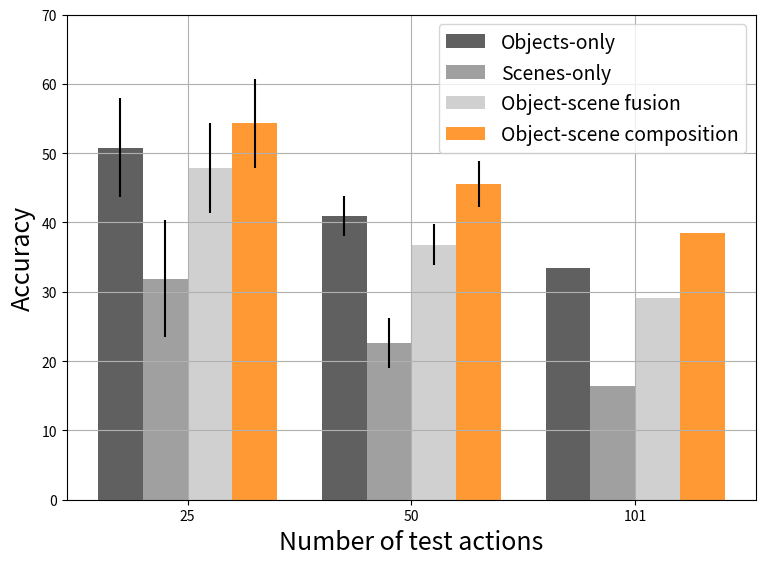

Python code for this plot:
import matplotlib.pyplot as plt
import matplotlib
import numpy as np

nractions = [25,50,101]

objectsonly = np.array([[50.8,40.9,33.5],[7.2,2.9,0.0]])
scenesonly  = np.array([[31.9,22.6,16.4],[8.4,3.6,0.0]])
fusion      = np.array([[47.9,36.8,29.1],[6.5,3.0,0.0]])
composition = np.array([[54.3,45.5,38.5],[6.4,3.3,0.0]])

colors = ["#606060", "#A0A0A0", "#D0D0D0", "#FF9933"]

x = np.arange(3)
w = 0.2
plt.figure(figsize=(8,6))

p1 = plt.bar(x, objectsonly[0], color=colors[0], width=w, yerr=objectsonly[1], ecolor="black")
p2 = plt.bar(x+w, scenesonly[0], color=colors[1], width=w, yerr=scenesonly[1], ecolor="black")
p3 = plt.bar(x+2*w, fusion[0], color=colors[2], width=w, yerr=fusion[1], ecolor="black")
p4 = plt.bar(x+3*w, composition[0], color=colors[3], width=w, yerr=composition[1], ecolor="black")

# plt.xlim([-0.2,3])
plt.ylim([0,70])


plt.rcParams.update({'font.size': 18, 'legend.fontsize': 14, 'xtick.labelsize': 14, 'ytick.labelsize': 14, "patch.force_edgecolor": True})

plt.xticks(x + 0.3 , nractions)
plt.xlabel("Number of test actions", fontsize=18)
plt.ylabel("Accuracy", fontsize=18)

legendnames = ["Objects-only", "Scenes-only", "Object-scene fusion", "Object-scene composition"]
plt.legend([p1,p2,p3,p4], legendnames, loc=1)

plt.grid(True)
plt.tight_layout()
# plt.show()
plt.savefig('ablation1.pdf')
